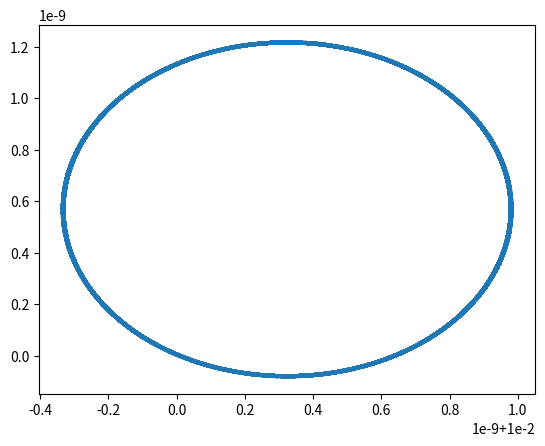

Write the Python code that produced this figure.
import numpy as np
from matplotlib import pyplot as plt

# Particle initial conditions
v_x = 100.  #cm/sec
v_y = -57.  #cm/sec

x = .01  #cm
y = 0.   #cm

# Plasma densities
n_beam = 1.e15  #cm^-3
n_elec = 1.e15  #cm^-3

# B_field
B0 = 1.  #Tesla

# number of cyclotron orbits to simulate
n_cycles = 100

#
# Derived quantities for simulating things
#

e_charge = 4.80320427e-10     #esu
speed_of_light = 29979245800  #cm/sec
e_mass = 9.10938215e-28       #grams

B0 *= 10000. # Tesla to Gauss
omega_c = e_charge * B0 / (e_mass * speed_of_light)
omega_beam_sqrd = 4.*np.pi * n_beam * e_charge * e_charge / e_mass
omega_elec_sqrd = 4.*np.pi * n_elec * e_charge * e_charge / e_mass
delta_sqrd = omega_beam_sqrd - omega_elec_sqrd

# resolve the hell out of the cyclotron period

steps_per_period = 20
dt = (2.*np.pi/omega_c) / steps_per_period
n_steps = n_cycles*steps_per_period

# Compute the initial canonical momenta

px = e_mass * v_x - e_charge*B0*y/(speed_of_light)
py = e_mass * v_y

#
# Define some symplectic integrator functions
#

def radial_kick(x, y):
	return -delta_sqrd*x, -delta_sqrd*y

def drift(p):
	return p/e_mass

def similarity(x, y):
	return -e_mass*omega_c*y, -e_mass*omega_c*x

def similarity_inverse(x, y):
	return e_mass*omega_c*y, e_mass*omega_c*x


z_array = np.zeros([4,n_steps])

step = 0

while step < n_steps:

	z_array[0,step] = px
	z_array[1,step] = x
	z_array[2,step] = py
	z_array[3,step] = y

	px += - 0.5*dt * radial_kick(x, y)[0]
	py += - 0.5*dt * radial_kick(x, y)[1]
	
	y += 0.5*dt*drift(py)
	
	px += similarity(x, y)[0]
	py += similarity(x, y)[1]
	x += dt*drift(px)
	px += similarity_inverse(x, y)[0]
	py += similarity_inverse(x, y)[1]
	y += 0.5*dt*drift(py)

	px += - 0.5*dt * radial_kick(x, y)[0]
	py += - 0.5*dt * radial_kick(x, y)[1]

	step += 1

# Plot x versus y
plt.plot(z_array[1,:], z_array[3,:])
plt.show()


